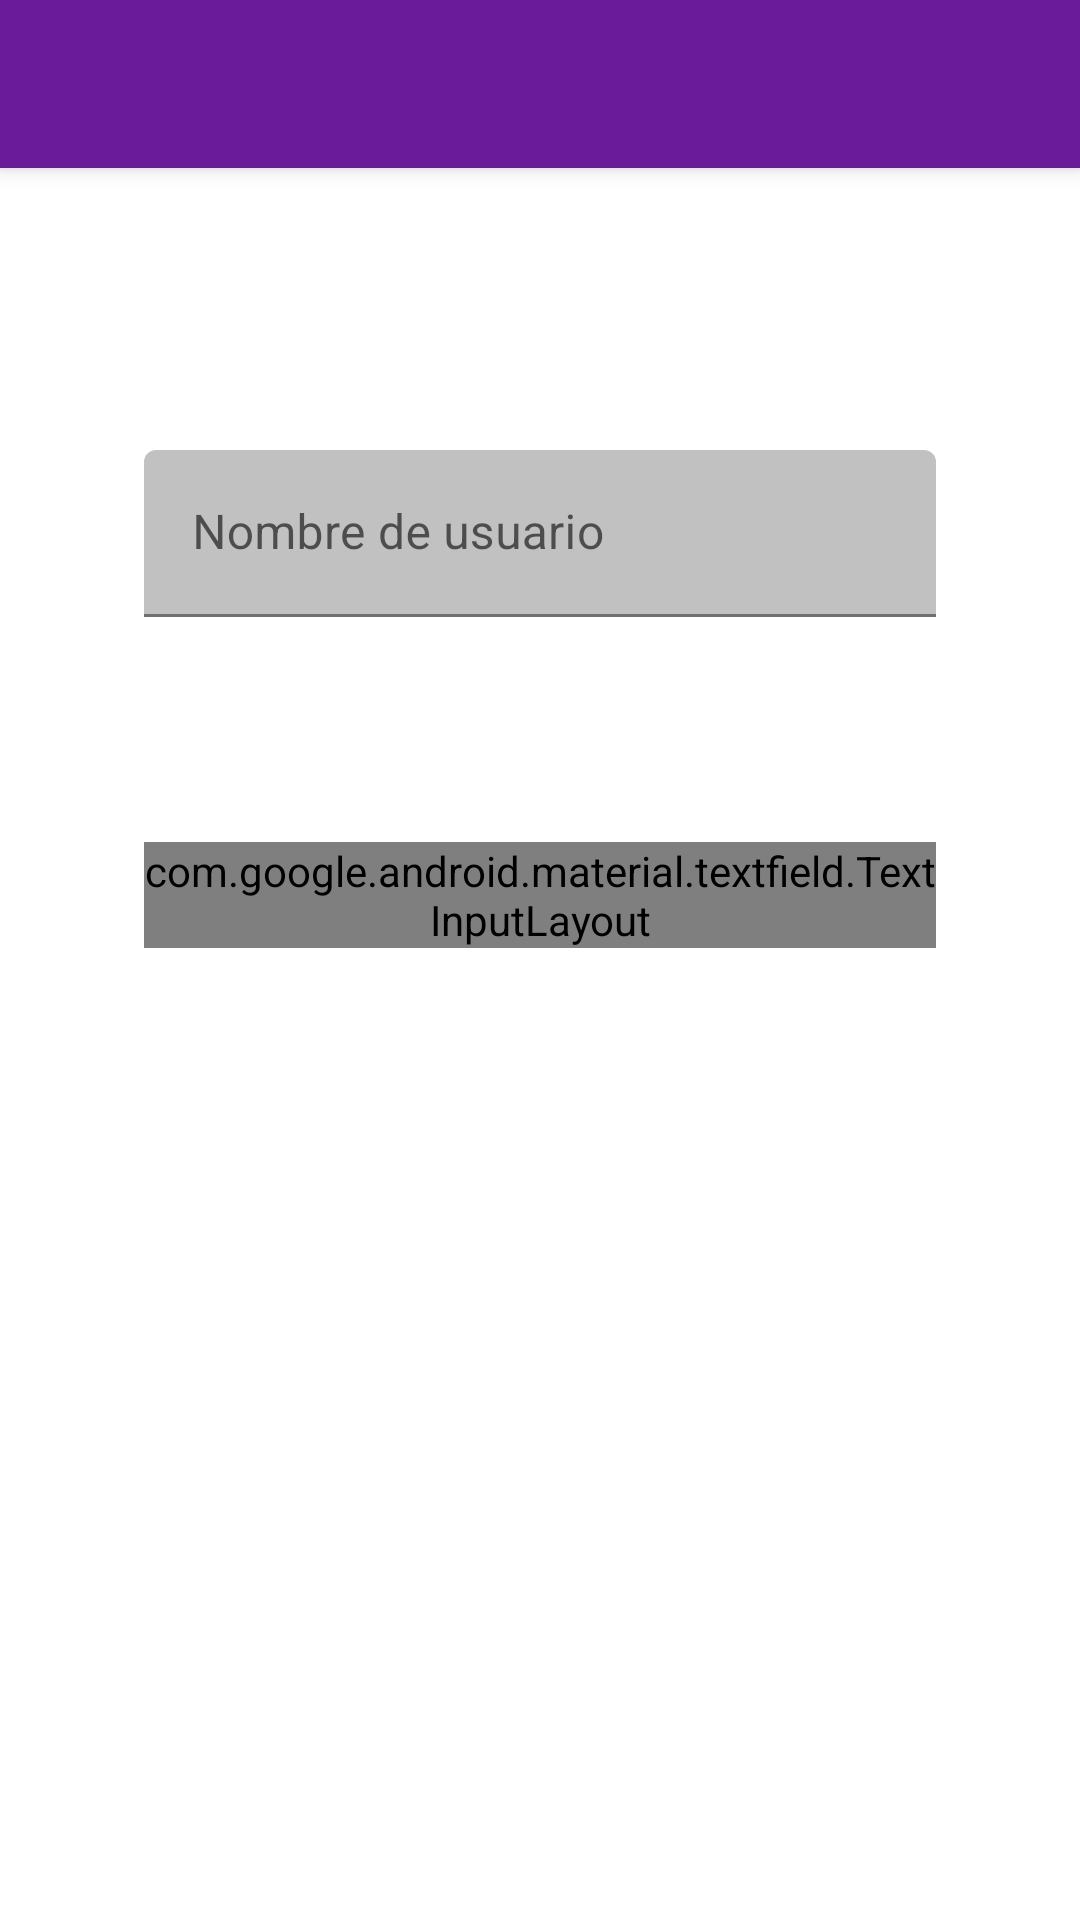

Write the Android layout XML for this screen, with the resource values it uses.
<!-- AndroidManifest.xml: application theme AudiappTheme -->
<!-- res/layout/fragment_login.xml -->
<?xml version="1.0" encoding="utf-8"?>
<androidx.constraintlayout.widget.ConstraintLayout xmlns:android="http://schemas.android.com/apk/res/android"
    xmlns:app="http://schemas.android.com/apk/res-auto"
    xmlns:tools="http://schemas.android.com/tools"
    android:layout_width="match_parent"
    android:layout_height="match_parent"
    android:focusable="true"
    android:focusableInTouchMode="true"
    tools:context=".inicial.LoginFragment">

    <androidx.appcompat.widget.Toolbar
        android:id="@+id/toolbar_login"
        android:layout_width="match_parent"
        android:layout_height="wrap_content"
        android:background="?attr/colorPrimary"
        android:elevation="4dp"
        android:minHeight="?attr/actionBarSize"
        android:theme="@style/Base.ThemeOverlay.AppCompat.Dark.ActionBar"
        app:layout_constraintEnd_toEndOf="parent"
        app:layout_constraintStart_toStartOf="parent"
        app:layout_constraintTop_toTopOf="parent" />

    <com.google.android.material.button.MaterialButton
        android:id="@+id/button_doLogin"
        android:layout_width="wrap_content"
        android:layout_height="wrap_content"
        android:elevation="2dp"
        android:enabled="false"
        android:text="@string/button_aceptar"
        app:layout_constraintBottom_toTopOf="@+id/guidelineBot2Login"
        app:layout_constraintEnd_toStartOf="@+id/guidelineDerLogin"
        app:layout_constraintStart_toStartOf="@+id/guidelineIzqLogin"
        app:layout_constraintTop_toTopOf="@+id/guidelineBotLogin"
        app:layout_constraintVertical_bias="0.13999999" />

    <LinearLayout
        android:id="@+id/linearLayout_login"
        android:layout_width="0dp"
        android:layout_height="wrap_content"
        android:gravity="top"
        android:orientation="vertical"
        app:layout_constraintBottom_toTopOf="@+id/guidelineBotLogin"
        app:layout_constraintEnd_toStartOf="@+id/guidelineDerLogin"
        app:layout_constraintHorizontal_bias="1.0"
        app:layout_constraintStart_toStartOf="@+id/guidelineIzqLogin"
        app:layout_constraintTop_toTopOf="@+id/guidelineTop2Login"
        app:layout_constraintVertical_bias="0.0">

        <com.google.android.material.textfield.TextInputLayout
            android:id="@+id/inputlayout_login_nick"
            android:layout_width="match_parent"
            android:layout_height="wrap_content"
            android:layout_marginStart="8dp"
            android:layout_marginTop="65dp"
            android:layout_marginEnd="8dp"
            android:hint="@string/hint_nick"
            app:layout_constraintEnd_toEndOf="parent"
            app:layout_constraintStart_toStartOf="parent"
            app:layout_constraintTop_toBottomOf="@+id/toolbar_login">

            <com.google.android.material.textfield.TextInputEditText
                android:id="@+id/edit_login_nick"
                android:layout_width="match_parent"
                android:layout_height="match_parent"
                android:inputType="text"
                android:maxLength="10"
                android:maxLines="1" />
        </com.google.android.material.textfield.TextInputLayout>

        <com.google.android.material.textfield.TextInputLayout
            android:id="@+id/inputlayout_login_password"
            android:layout_width="match_parent"
            android:layout_height="wrap_content"
            android:layout_marginStart="8dp"
            android:layout_marginTop="75dp"
            android:layout_marginEnd="8dp"
            android:hint="@string/hint_contrasenya"
            app:layout_constraintEnd_toEndOf="parent"
            app:layout_constraintStart_toStartOf="parent"
            app:layout_constraintTop_toBottomOf="@+id/inputlayout_login_password"
            app:passwordToggleDrawable="@drawable/asl_password_visibility"
            app:passwordToggleEnabled="true"
            app:passwordToggleTint="@android:color/white"
            app:passwordToggleTintMode="src_in">

            <com.google.android.material.textfield.TextInputEditText
                android:id="@+id/edit_login_password"
                android:layout_width="match_parent"
                android:layout_height="match_parent"
                android:imeOptions="actionDone"
                android:inputType="textPassword"
                android:maxLength="45" />
        </com.google.android.material.textfield.TextInputLayout>
    </LinearLayout>

    <androidx.constraintlayout.widget.Guideline
        android:id="@+id/guidelineTopLogin"
        android:layout_width="wrap_content"
        android:layout_height="wrap_content"
        android:orientation="horizontal"
        app:layout_constraintGuide_begin="80dp" />

    <androidx.constraintlayout.widget.Guideline
        android:id="@+id/guidelineIzqLogin"
        android:layout_width="wrap_content"
        android:layout_height="wrap_content"
        android:orientation="vertical"
        app:layout_constraintGuide_begin="40dp" />

    <androidx.constraintlayout.widget.Guideline
        android:id="@+id/guidelineDerLogin"
        android:layout_width="wrap_content"
        android:layout_height="wrap_content"
        android:orientation="vertical"
        app:layout_constraintGuide_end="40dp" />

    <androidx.constraintlayout.widget.Guideline
        android:id="@+id/guidelineBotLogin"
        android:layout_width="wrap_content"
        android:layout_height="wrap_content"
        android:orientation="horizontal"
        app:layout_constraintGuide_begin="475dp" />

    <androidx.constraintlayout.widget.Guideline
        android:id="@+id/guidelineBot2Login"
        android:layout_width="wrap_content"
        android:layout_height="wrap_content"
        android:orientation="horizontal"
        app:layout_constraintGuide_end="175dp" />

    <androidx.constraintlayout.widget.Guideline
        android:id="@+id/guidelineTop2Login"
        android:layout_width="wrap_content"
        android:layout_height="wrap_content"
        android:orientation="horizontal"
        app:layout_constraintGuide_begin="85dp" />

</androidx.constraintlayout.widget.ConstraintLayout>
<!-- resources referenced by this layout -->
<resources>
  <!-- drawable asl_password_visibility (drawable) -->
  <?xml version="1.0" encoding="utf-8"?>
  <animated-selector xmlns:android="http://schemas.android.com/apk/res/android">
  
      <item
          android:id="@+id/visible"
          android:drawable="@drawable/ic_password_visible"
          android:state_checked="true" />
  
      <item
          android:id="@+id/masked"
          android:drawable="@drawable/ic_password_masked" />
  
      <transition
          android:drawable="@drawable/avd_show_password"
          android:fromId="@id/masked"
          android:toId="@id/visible" />
  
      <transition
          android:drawable="@drawable/avd_hide_password"
          android:fromId="@id/visible"
          android:toId="@id/masked" />
  
  </animated-selector>
  <string name="button_aceptar">Aceptar</string>
  <string name="hint_contrasenya">Contraseña</string>
  <string name="hint_nick">Nombre de usuario</string>
  <!-- drawable ic_password_visible (drawable) -->
  <?xml version="1.0" encoding="utf-8"?>
  <vector xmlns:android="http://schemas.android.com/apk/res/android"
      android:width="24dp"
      android:height="24dp"
      android:viewportWidth="24"
      android:viewportHeight="24">
  
      <path
          android:fillColor="@android:color/white"
          android:pathData="@string/path_password_eye" />
  
  </vector>
  <!-- drawable ic_password_masked (drawable) -->
  <?xml version="1.0" encoding="utf-8"?>
  <vector xmlns:android="http://schemas.android.com/apk/res/android"
      android:width="24dp"
      android:height="24dp"
      android:viewportWidth="24"
      android:viewportHeight="24">
  
      <path
          android:fillColor="@android:color/white"
          android:pathData="M12,7c2.76,0 5,2.24 5,5 0,0.65 -0.13,1.26 -0.36,1.83l2.92,2.92c1.51,-1.26 2.7,-2.89 3.43,-4.75 -1.73,-4.39 -6,-7.5 -11,-7.5 -1.4,0 -2.74,0.25 -3.98,0.7l2.16,2.16C10.74,7.13 11.35,7 12,7zM2,4.27l2.28,2.28 0.46,0.46C3.08,8.3 1.78,10.02 1,12c1.73,4.39 6,7.5 11,7.5 1.55,0 3.03,-0.3 4.38,-0.84l0.42,0.42L19.73,22 21,20.73 3.27,3 2,4.27zM7.53,9.8l1.55,1.55c-0.05,0.21 -0.08,0.43 -0.08,0.65 0,1.66 1.34,3 3,3 0.22,0 0.44,-0.03 0.65,-0.08l1.55,1.55c-0.67,0.33 -1.41,0.53 -2.2,0.53 -2.76,0 -5,-2.24 -5,-5 0,-0.79 0.2,-1.53 0.53,-2.2zM11.84,9.02l3.15,3.15 0.02,-0.16c0,-1.66 -1.34,-3 -3,-3l-0.17,0.01z" />
  
  </vector>
  <color name="colorPrimary">#6a1B9a</color>
  <color name="colorPrimaryDark">#38006b</color>
  <color name="colorBackground">#ffffff</color>
  <color name="colorPrimaryLight">#9c4dcc</color>
  <color name="colorSecondary">#00897b</color>
  <color name="colorSecondaryLight">#4ebaaa</color>
  <color name="colorError">#990000</color>
  <color name="colorOnError">#b74c4c</color>
  <color name="colorSurface">#dcdcdc</color>
  <style name="AudiappTheme.Toolbar" parent="Widget.AppCompat.Toolbar">
          <item name="titleTextColor">@android:color/white</item>
      </style>
</resources>
